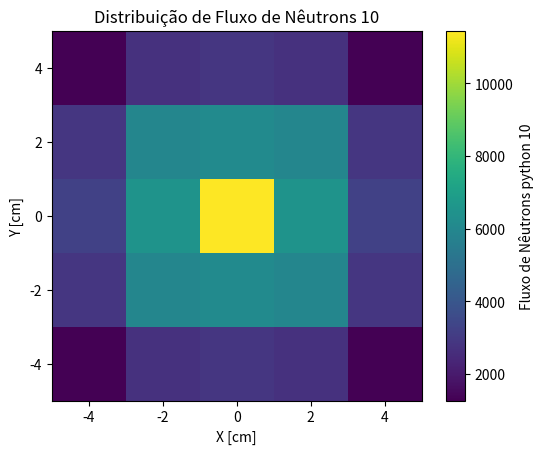
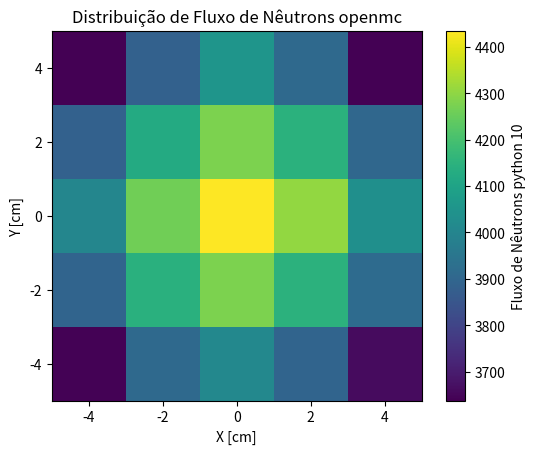
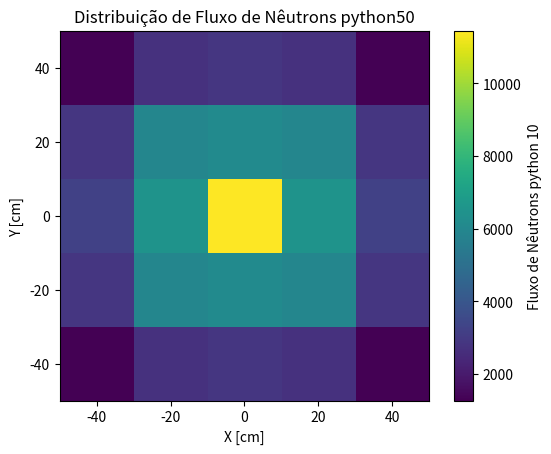
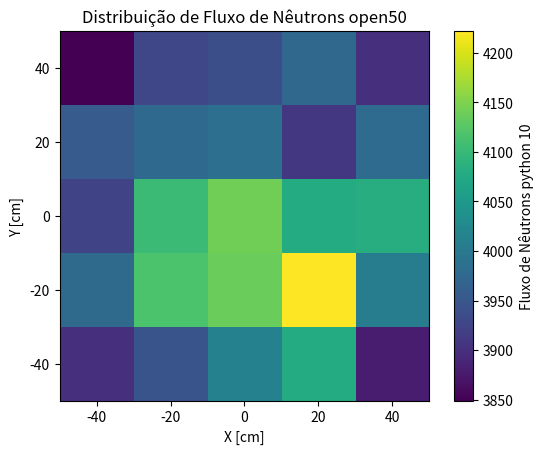
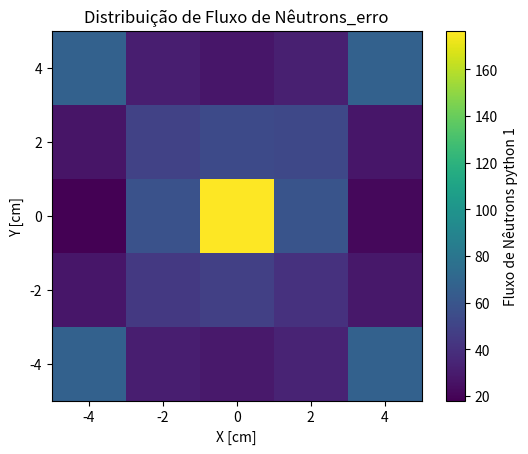
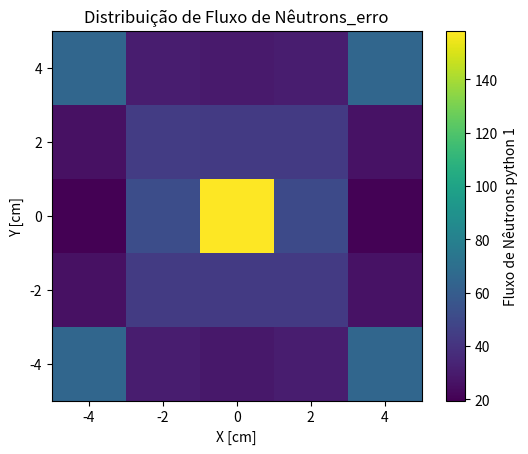

The matplotlib source for these figures, in order:
import matplotlib.pyplot as plt
import pandas as pd
import numpy as np

# row1_1 = np.array([2412, 2815, 2561, 4353, 2308])
# row2_1 = np.array([3220, 4975, 1482, 5915, 2924])
# row3_1 = np.array([2341, 2948, 7670, 4620, 4072])
# row4_1 = np.array([3573, 5661, 4268, 7867, 4756])
# row5_1 = np.array([2613, 2265, 2817, 5420, 6144])
# total_1 = np.array(
#     [
#         2412,
#         2815,
#         2561,
#         4353,
#         2308,
#         3220,
#         4975,
#         1482,
#         5915,
#         2924,
#         2341,
#         2948,
#         7670,
#         4620,
#         4072,
#         3573,
#         5661,
#         4268,
#         7867,
#         4756,
#         2613,
#         2265,
#         2817,
#         5420,
#         6144,
#     ]
# )
# df_1 = pd.DataFrame(
#     {
#         "Coluna1": row1_1,
#         "Coluna2": row2_1,
#         "Coluna3": row3_1,
#         "Coluna4": row4_1,
#         "Coluna5": row5_1,
#     }
# )
# fig = plt.figure()
# plt.imshow(df_1, origin="lower", cmap="viridis", extent=(-5, 5, -5, 5))
# plt.colorbar(label="Fluxo de Nêutrons python 1")
# plt.title("Distribuição de Fluxo de Nêutrons 1")
# plt.xlabel("X [cm]")
# plt.ylabel("Y [cm]")
# plt.show()

row1_10 = np.array([1272, 2882, 3220, 2882, 1272])
row2_10 = np.array([2703, 5942, 6479, 5942, 2703])
row3_10 = np.array([2862, 6121, 11445, 6121, 2862])
row4_10 = np.array([2703, 5942, 6479, 5942, 2703])
row5_10 = np.array([1272, 2882, 3220, 2882, 1272])
total_10 = np.array(
    [
        1272,
        2882,
        3220,
        2882,
        1272,
        2703,
        5942,
        6479,
        5942,
        2703,
        2862,
        6121,
        11445,
        6121,
        2862,
        2703,
        5942,
        6479,
        5942,
        2703,
        1272,
        2882,
        3220,
        2882,
        1272,
    ]
)

df_10 = pd.DataFrame(
    {
        "Coluna1": row1_10,
        "Coluna2": row2_10,
        "Coluna3": row3_10,
        "Coluna4": row4_10,
        "Coluna5": row5_10,
    }
)

fig = plt.figure()
plt.imshow(df_10, origin="lower", cmap="viridis", extent=(-5, 5, -5, 5))
plt.colorbar(label="Fluxo de Nêutrons python 10")
plt.title("Distribuição de Fluxo de Nêutrons 10")
plt.xlabel("X [cm]")
plt.ylabel("Y [cm]")
# plt.show()

row1_openmc = np.array([3642, 3896, 4003, 3885, 3641])
row2_openmc = np.array([3910, 4143, 4260, 4125, 3885])
row3_openmc = np.array([4009, 4277, 4434, 4277, 4052])
row4_openmc = np.array([3896, 4148, 4306, 4146, 3909])
row5_openmc = np.array([3662, 3917, 4035, 3905, 3638])
total_openmc = np.array(
    [
        3642,
        3896,
        4003,
        3885,
        3641,
        3910,
        4143,
        4260,
        4125,
        3885,
        4009,
        4277,
        4434,
        4277,
        4052,
        3896,
        4148,
        4306,
        4146,
        3909,
        3662,
        3917,
        4035,
        3905,
        3638,
    ]
)

###vacuum
df_mc = pd.DataFrame(
    {
        "Coluna1": row1_openmc,
        "Coluna2": row2_openmc,
        "Coluna3": row3_openmc,
        "Coluna4": row4_openmc,
        "Coluna5": row5_openmc,
    }
)
fig = plt.figure()
plt.imshow(df_mc, origin="lower", cmap="viridis", extent=(-5, 5, -5, 5))
plt.colorbar(label="Fluxo de Nêutrons python 10")
plt.title("Distribuição de Fluxo de Nêutrons openmc")
plt.xlabel("X [cm]")
plt.ylabel("Y [cm]")
plt.show()

###reflective
# row1_openmc2 = np.array([945, 1011, 1043, 1022, 953])
# row2_openmc2 = np.array([1017, 1076, 1109, 1080, 1020])
# row3_openmc2 = np.array([1047, 1115, 1144, 1112, 74982])
# row4_openmc2 = np.array([1025, 1089, 1111, 1073, 1014])
# row5_openmc2 = np.array([965, 1026, 1048, 1019, 955])
# total_openmc2 = np.array(
#     [
#         945,
#         1011,
#         1043,
#         1022,
#         953,
#         1017,
#         1076,
#         1109,
#         1080,
#         1020,
#         1047,
#         1115,
#         1144,
#         1112,
#         74982,
#         1025,
#         1089,
#         1111,
#         1073,
#         1014,
#         965,
#         1026,
#         1048,
#         1019,
#         955,
#     ]
# )


# df_mc_2 = pd.DataFrame(
#     {
#         "Coluna1": row1_openmc2,
#         "Coluna2": row2_openmc2,
#         "Coluna3": row3_openmc2,
#         "Coluna4": row4_openmc2,
#         "Coluna5": row5_openmc2,
#     }
# )
# fig = plt.figure()
# plt.imshow(df_mc_2, origin="lower", cmap="viridis", extent=(-50, 50, -50, 50))
# plt.colorbar(label="Fluxo de Nêutrons python 10")
# plt.title("Distribuição de Fluxo de Nêutrons openmc2")
# plt.xlabel("X [cm]")
# plt.ylabel("Y [cm]")
# plt.show()

# ###reflective side 50
# row1_openmc_refl_50 = np.array([3900, 3978, 3925, 3956, 3849])
# row2_openmc_refl_50 = np.array([3946, 4116, 4103, 3976, 3928])
# row3_openmc_refl_50 = np.array([4013, 4137, 4141, 3985, 3938])
# row4_openmc_refl_50 = np.array([3879, 4006, 4082, 3980, 3900])
# row5_openmc_refl_50 = np.array([4078, 4222, 4079, 3909, 3974])
# total_openmc_refl_50 = np.array(
#     [
#         3900,
#         3978,
#         3925,
#         3956,
#         3849,
#         3946,
#         4116,
#         4103,
#         3976,
#         3928,
#         4013,
#         4137,
#         4141,
#         3985,
#         3938,
#         4078,
#         4222,
#         4079,
#         3909,
#         3974,
#         3879,
#         4006,
#         4082,
#         3980,
#         3900,
#     ]
# )


# df_mc_2_0 = pd.DataFrame(
#     {
#         "Coluna1": row1_openmc_refl_50,
#         "Coluna2": row2_openmc_refl_50,
#         "Coluna3": row3_openmc_refl_50,
#         "Coluna4": row4_openmc_refl_50,
#         "Coluna5": row5_openmc_refl_50,
#     }
# )
# fig = plt.figure()
# plt.imshow(df_mc_2_0, origin="lower", cmap="viridis", extent=(-50, 50, -50, 50))
# plt.colorbar(label="Fluxo de Nêutrons python 10")
# plt.title("Distribuição de Fluxo de Nêutrons openmc_refl_50")
# plt.xlabel("X [cm]")
# plt.ylabel("Y [cm]")
# plt.show()

###reflective side 50
# row1_openmc_refl_50 = np.array([998	,
# 1996	,
# 1999	,
# 1992	,
# 1999	,
# 996	])
# row2_openmc_refl_50 = np.array([2004	,
# 4004	,
# 3994	,
# 4004	,
# 3995	,
# 1988	])
# row3_openmc_refl_50 = np.array([2005	,
# 4013	,
# 3993	,
# 3992	,
# 4003	,
# 1997	])
# row4_openmc_refl_50 = np.array([1998	,
# 3994	,
# 3999	,
# 4006	,
# 3995	,
# 1996	])
# row5_openmc_refl_50 = np.array([2005	,
# 4007	,
# 4008	,
# 4002	,
# 3994	,
# 2005	])
# row6_openmc_refl_50 = np.array([1002	,
# 2000	,
# 2005	,
# 2008	,
# 2003	,
# 1002	])
# total_openmc_refl_50 = np.array(
#     [
#         3900,
#         3978,
#         3925,
#         3956,
#         3849,
#         3946,
#         4116,
#         4103,
#         3976,
#         3928,
#         4013,
#         4137,
#         4141,
#         3985,
#         3938,
#         4078,
#         4222,
#         4079,
#         3909,
#         3974,
#         3879,
#         4006,
#         4082,
#         3980,
#         3900,
#     ]
# )


# df_mc_2_0 = pd.DataFrame(
#     {
#         "Coluna1": row1_openmc_refl_50,
#         "Coluna2": row2_openmc_refl_50,
#         "Coluna3": row3_openmc_refl_50,
#         "Coluna4": row4_openmc_refl_50,
#         "Coluna5": row5_openmc_refl_50,
#         "Coluna6": row6_openmc_refl_50,
#     }
# )
# fig = plt.figure()
# plt.imshow(df_mc_2_0, origin="lower", cmap="viridis", extent=(-50, 50, -50, 50))
# plt.colorbar(label="Fluxo de Nêutrons python 10")
# plt.title("Distribuição de Fluxo de Nêutrons openmc_refl_50")
# plt.xlabel("X [cm]")
# plt.ylabel("Y [cm]")
# plt.show()


row1_python50 = np.array([1272, 2882, 3220, 2882, 1272])
row2_python50 = np.array([2703, 5942, 6479, 5942, 2703])
row3_python50 = np.array([2862, 6121, 11445, 6121, 2862])
row4_python50 = np.array([2703, 5942, 6479, 5942, 2703])
row5_python50 = np.array([1272, 2882, 3220, 2882, 1272])
total_python50 = np.array(
    [
        1272,
        2882,
        3220,
        2882,
        1272,
        2703,
        5942,
        6479,
        5942,
        2703,
        2862,
        6121,
        11445,
        6121,
        2862,
        2703,
        5942,
        6479,
        5942,
        2703,
        1272,
        2882,
        3220,
        2882,
        1272,
    ]
)


df_py_50 = pd.DataFrame(
    {
        "Coluna1": row1_python50,
        "Coluna2": row2_python50,
        "Coluna3": row3_python50,
        "Coluna4": row4_python50,
        "Coluna5": row5_python50,
    }
)
fig = plt.figure()
plt.imshow(df_py_50, origin="lower", cmap="viridis", extent=(-50, 50, -50, 50))
plt.colorbar(label="Fluxo de Nêutrons python 10")
plt.title("Distribuição de Fluxo de Nêutrons python50")
plt.xlabel("X [cm]")
plt.ylabel("Y [cm]")
plt.show()


row1_openmc50 = np.array([3900, 3978, 3925, 3956, 3849])
row2_openmc50 = np.array([3946, 4116, 4103, 3976, 3928])
row3_openmc50 = np.array([4013, 4137, 4141, 3985, 3938])
row4_openmc50 = np.array([4078, 4222, 4079, 3909, 3974])
row5_openmc50 = np.array([3879, 4006, 4082, 3980, 3900])
total_openmc50 = np.array(
    [
        3900,
        3978,
        3925,
        3956,
        3849,
        3946,
        4116,
        4103,
        3976,
        3928,
        4013,
        4137,
        4141,
        3985,
        3938,
        4078,
        4222,
        4079,
        3909,
        3974,
        3879,
        4006,
        4082,
        3980,
        3900,
    ]
)


df_mc_50 = pd.DataFrame(
    {
        "Coluna1": row1_openmc50,
        "Coluna2": row2_openmc50,
        "Coluna3": row3_openmc50,
        "Coluna4": row4_openmc50,
        "Coluna5": row5_openmc50,
    }
)
fig = plt.figure()
plt.imshow(df_mc_50, origin="lower", cmap="viridis", extent=(-50, 50, -50, 50))
plt.colorbar(label="Fluxo de Nêutrons python 10")
plt.title("Distribuição de Fluxo de Nêutrons open50")
plt.xlabel("X [cm]")
plt.ylabel("Y [cm]")
plt.show()

# =(|valor openmc - valor seu|x100%/valor openmc


np_array_50 = np.array([])
for i in range(25):
    aux = (abs(total_openmc50[i] - total_10[i])) * 100 / total_openmc50[i]
    np_array_50 = np.append(np_array_50, aux)
    print("np_array1", np_array_50)
sum_1 = np.sum(np_array_50)
print("sum", sum_1 / 25)
reshapes = np_array_50.reshape((5, 5))


for i in range(1):
    df_1_error = pd.DataFrame(
        {
            "Coluna1": reshapes[i],
            "Coluna2": reshapes[i + 1],
            "Coluna3": reshapes[i + 2],
            "Coluna4": reshapes[i + 3],
            "Coluna5": reshapes[i + 4],
        }
    )
fig = plt.figure()
plt.imshow(df_1_error, origin="lower", cmap="viridis", extent=(-5, 5, -5, 5))
plt.colorbar(label="Fluxo de Nêutrons python 1")
plt.title("Distribuição de Fluxo de Nêutrons_erro")
plt.xlabel("X [cm]")
plt.ylabel("Y [cm]")
plt.show()

print("para lado 50 do python e lado 50 openmc", np.std(np_array_50))

np_array_10 = np.array([])
for i in range(25):
    aux = (abs(total_10[i] - total_openmc[i])) * 100 / total_openmc[i]
    np_array_10 = np.append(np_array_10, aux)
    print("np_array1", np_array_50)
sum_1 = np.sum(np_array_10)
print("sum", sum_1 / 25)
reshapes = np_array_10.reshape((5, 5))


for i in range(1):
    df_10 = pd.DataFrame(
        {
            "Coluna1": reshapes[i],
            "Coluna2": reshapes[i + 1],
            "Coluna3": reshapes[i + 2],
            "Coluna4": reshapes[i + 3],
            "Coluna5": reshapes[i + 4],
        }
    )
fig = plt.figure()
plt.imshow(df_10, origin="lower", cmap="viridis", extent=(-5, 5, -5, 5))
plt.colorbar(label="Fluxo de Nêutrons python 1")
plt.title("Distribuição de Fluxo de Nêutrons_erro")
plt.xlabel("X [cm]")
plt.ylabel("Y [cm]")
plt.show()

print("para lado 10 do python e lado 10 openmc", np.std(np_array_10))
